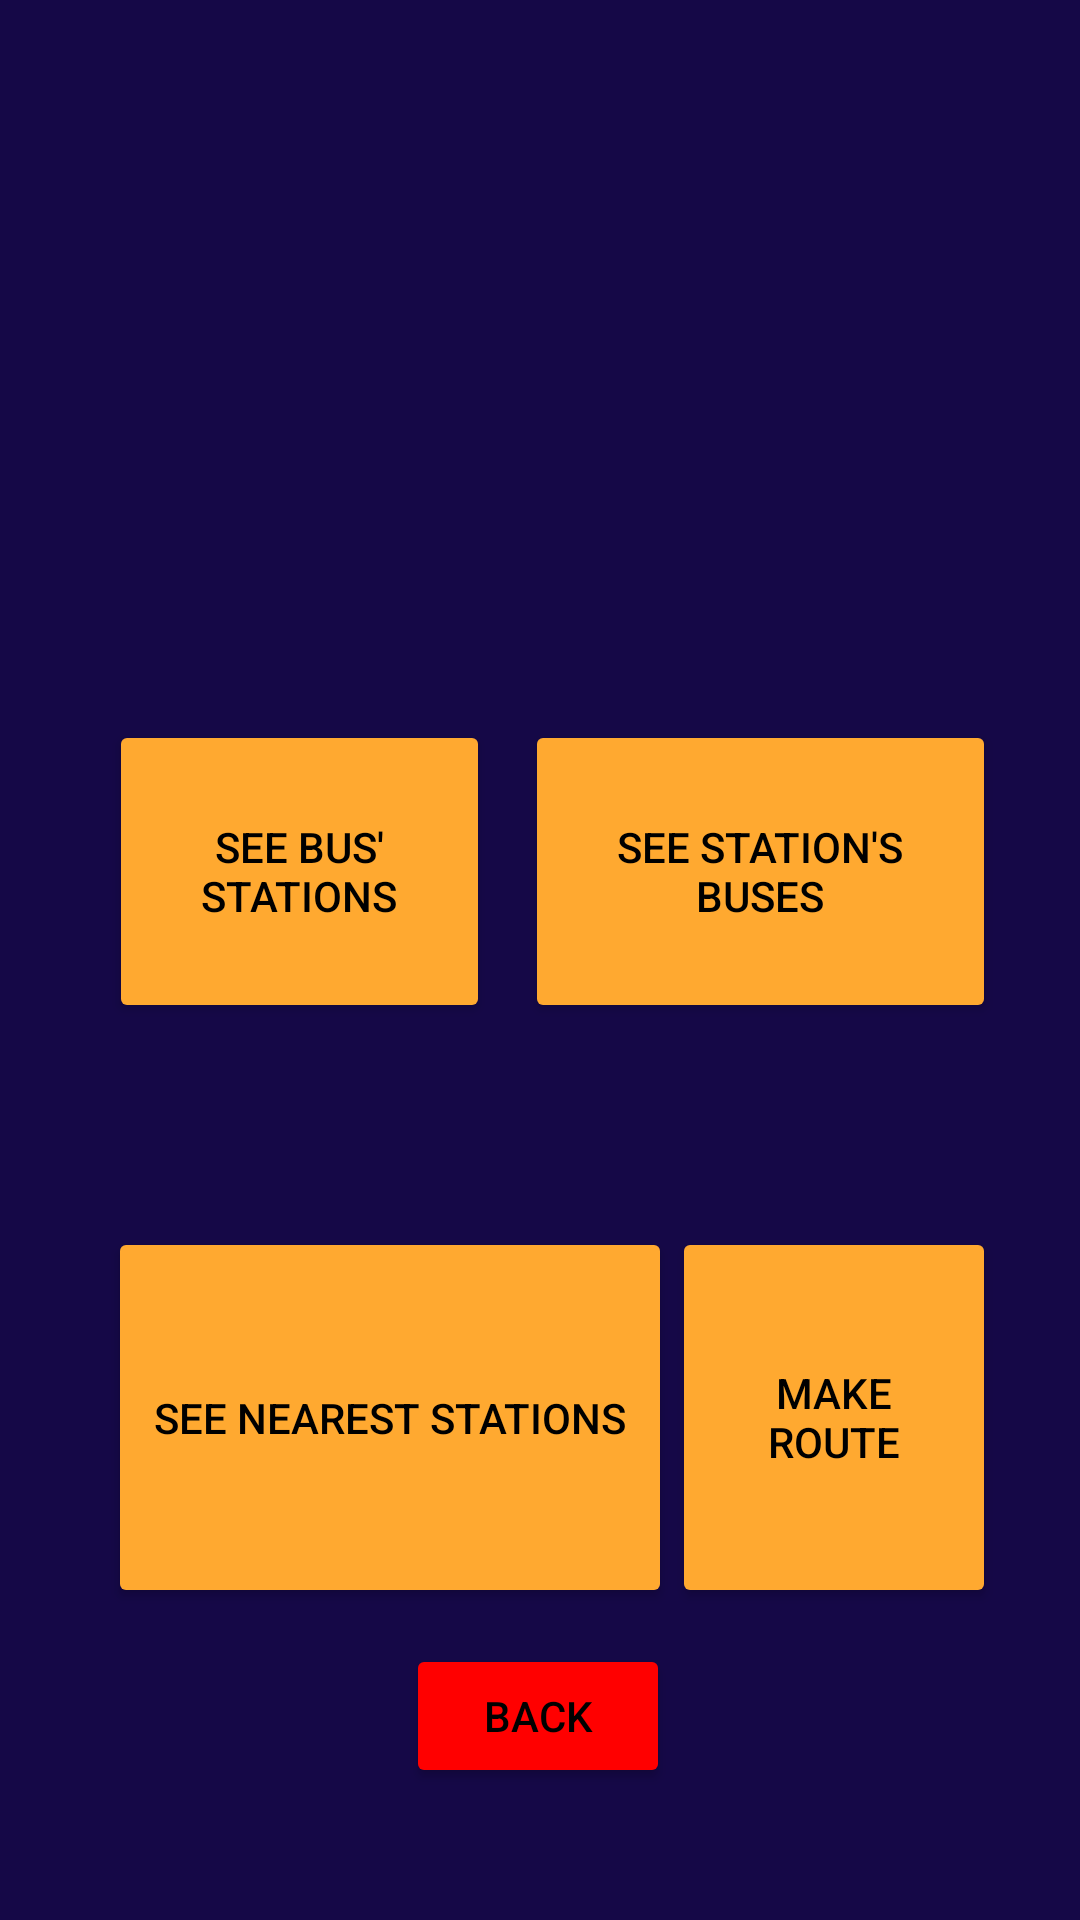

The Android layout XML behind this screen, and the referenced resources:
<!-- AndroidManifest.xml: activity theme Theme.New_Bus_Application.NoActionBar -->
<!-- res/layout/activity_user.xml -->
<?xml version="1.0" encoding="utf-8"?>
<androidx.constraintlayout.widget.ConstraintLayout xmlns:android="http://schemas.android.com/apk/res/android"
    xmlns:app="http://schemas.android.com/apk/res-auto"
    xmlns:tools="http://schemas.android.com/tools"
    android:id="@+id/coordinatorLayout2"
    android:layout_width="match_parent"
    android:layout_height="match_parent"
    android:background="#150847"
    tools:context=".UserActivity">

    <com.google.android.material.appbar.AppBarLayout
        android:id="@+id/appBarLayout"
        android:layout_width="0dp"
        android:layout_height="wrap_content"
        android:theme="@style/Theme.New_Bus_Application.AppBarOverlay"
        app:layout_constraintBottom_toTopOf="parent"
        app:layout_constraintEnd_toEndOf="parent"
        app:layout_constraintStart_toStartOf="parent"
        app:layout_constraintTop_toTopOf="parent">

    </com.google.android.material.appbar.AppBarLayout>

    <Button
        android:id="@+id/see_bus_stations"
        android:layout_width="127dp"
        android:layout_height="101dp"
        android:layout_marginStart="36dp"
        android:layout_marginLeft="36dp"
        android:layout_marginTop="240dp"
        android:backgroundTint="#ffa930"
        android:text="See bus' stations"
        android:textColor="@color/black"
        app:layout_constraintEnd_toStartOf="@+id/see_station_buses"
        app:layout_constraintHorizontal_bias="0.015"
        app:layout_constraintStart_toStartOf="parent"
        app:layout_constraintTop_toBottomOf="@+id/appBarLayout" />

    <Button
        android:id="@+id/see_station_buses"
        android:layout_width="157dp"
        android:layout_height="101dp"
        android:layout_marginTop="240dp"
        android:layout_marginEnd="28dp"
        android:layout_marginRight="28dp"
        android:backgroundTint="#ffa930"
        android:text="See station's buses"
        android:textColor="@color/black"
        app:layout_constraintEnd_toEndOf="parent"
        app:layout_constraintTop_toBottomOf="@+id/appBarLayout" />

    <Button
        android:id="@+id/see_nearest_stations"
        android:layout_width="188dp"
        android:layout_height="127dp"
        android:layout_marginStart="36dp"
        android:layout_marginLeft="36dp"
        android:layout_marginTop="68dp"
        android:backgroundTint="#ffa930"
        android:text="See nearest stations"
        android:textColor="@color/black"
        app:layout_constraintBottom_toTopOf="@+id/back"
        app:layout_constraintEnd_toStartOf="@+id/make_route"
        app:layout_constraintHorizontal_bias="0.039"
        app:layout_constraintStart_toStartOf="parent"
        app:layout_constraintTop_toBottomOf="@+id/see_bus_stations"
        app:layout_constraintVertical_bias="0.0" />

    <Button
        android:id="@+id/make_route"
        android:layout_width="108dp"
        android:layout_height="127dp"
        android:layout_marginTop="68dp"
        android:layout_marginEnd="28dp"
        android:layout_marginRight="28dp"
        android:backgroundTint="#ffa930"
        android:text="Make route"
        android:textColor="@color/black"
        app:layout_constraintBottom_toTopOf="@+id/back"
        app:layout_constraintEnd_toEndOf="parent"
        app:layout_constraintTop_toBottomOf="@+id/see_station_buses"
        app:layout_constraintVertical_bias="0.0" />

    <Button
        android:id="@+id/back"
        android:layout_width="wrap_content"
        android:layout_height="wrap_content"
        android:layout_marginBottom="44dp"
        android:backgroundTint="#ff0000"
        android:text="Back"
        android:textColor="@color/black"
        app:layout_constraintBottom_toBottomOf="parent"
        app:layout_constraintEnd_toEndOf="parent"
        app:layout_constraintHorizontal_bias="0.498"
        app:layout_constraintStart_toStartOf="parent" />

</androidx.constraintlayout.widget.ConstraintLayout>
<!-- resources referenced by this layout -->
<resources>
  <style name="Theme.New_Bus_Application.AppBarOverlay" parent="ThemeOverlay.AppCompat.Dark.ActionBar" />
  <style name="Theme.New_Bus_Application.NoActionBar">
          <item name="windowActionBar">false</item>
          <item name="windowNoTitle">true</item>
      </style>
  <!-- not gathered from this repository: default colours our renderer supplied (Android Studio template values) -->
  <color name="black">#FF000000</color>
</resources>
